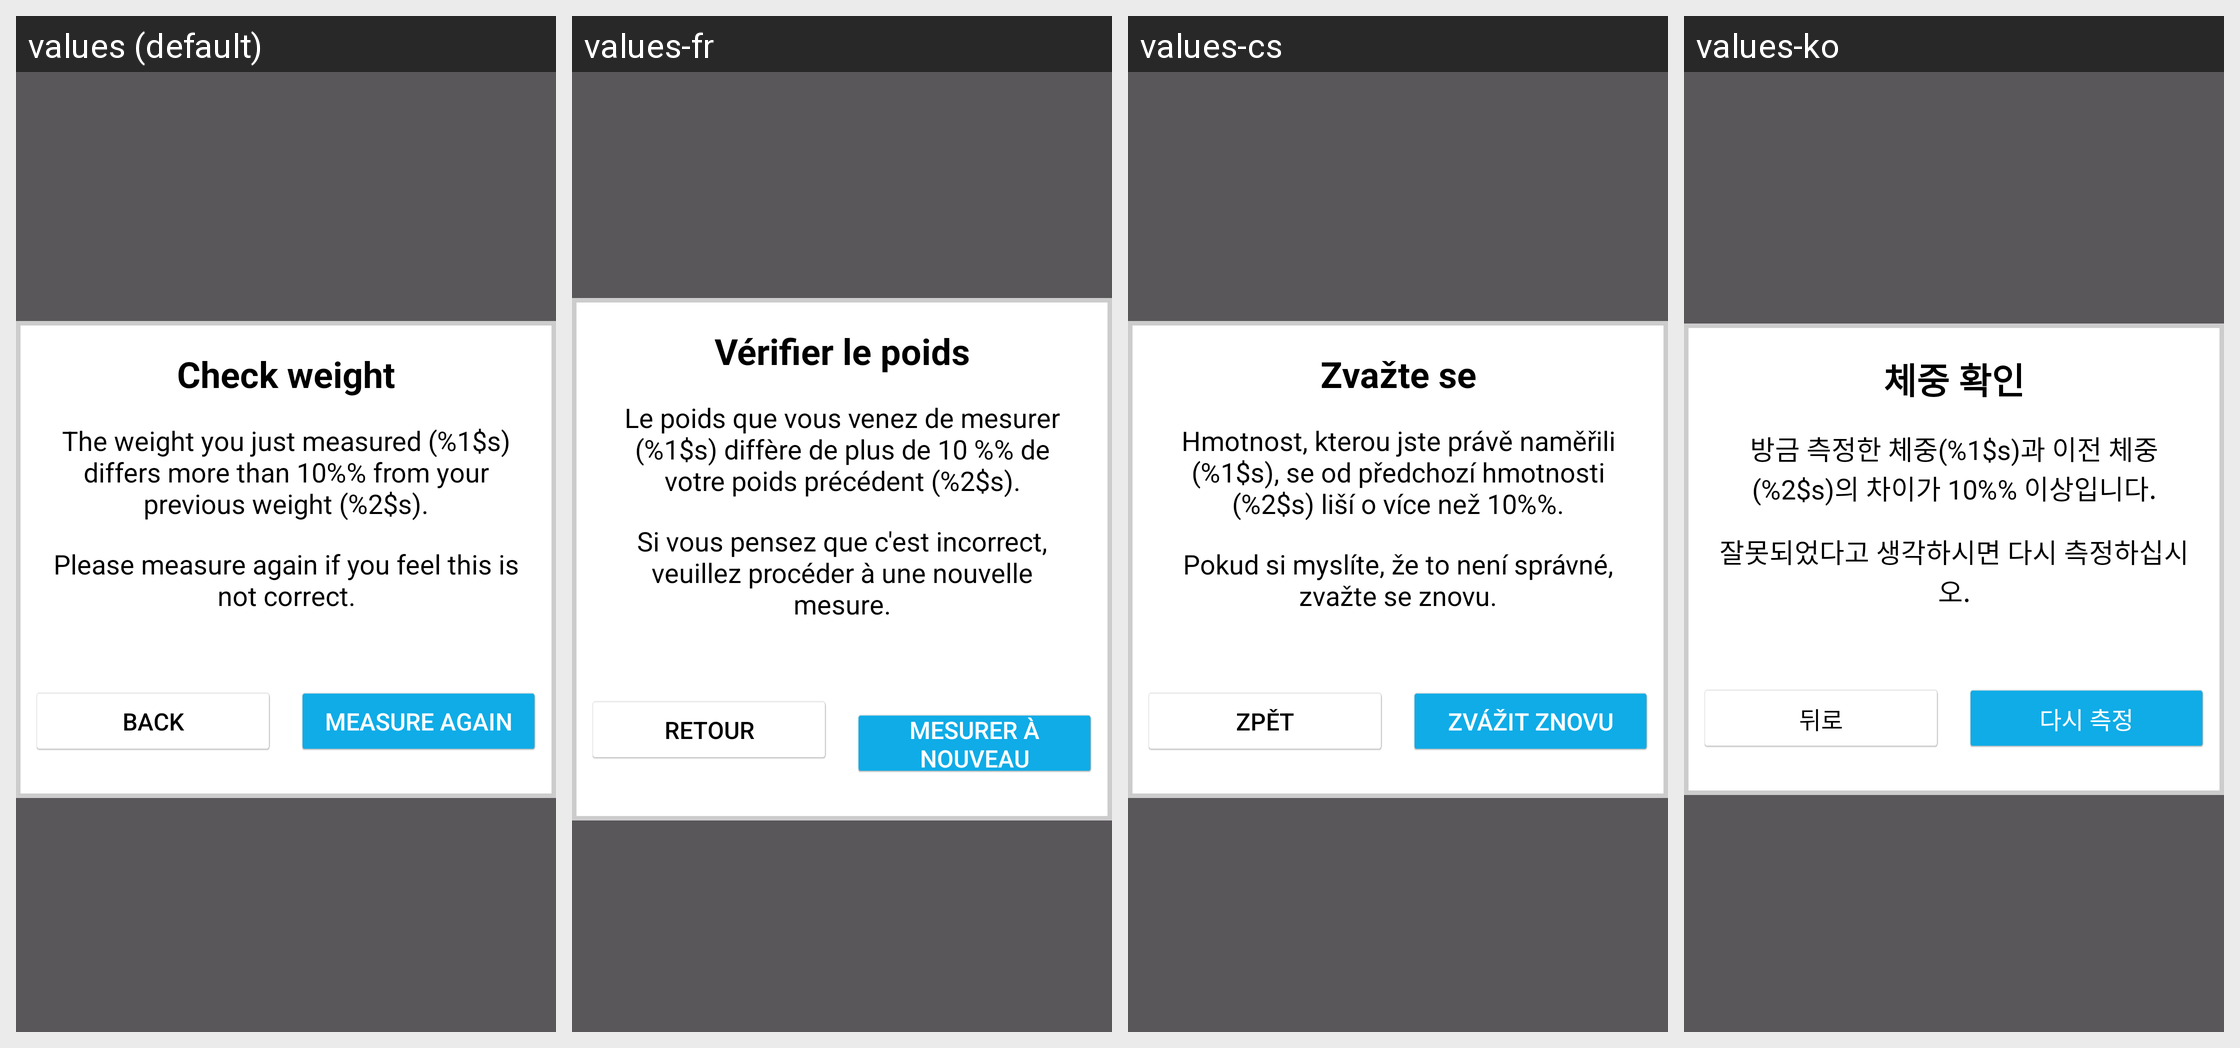

The same Android screen rendered under several of its app's locales, left to right. List the strings drawn on it with the default value and each locale's translation.
Android screen res/layout/balance_popup_incorrect_weight.xml rendered under 4 locales, left to right: values (default), values-fr, values-cs, values-ko. Device: Nexus 5 (rendered at 1080×1920; each locale shown at half size, 540×960, under a caption strip naming it); theme AppTheme.
Other locales in the repository, not shown: values-ca, values-da, values-de, values-es, values-fi, values-in, values-it, values-ja, values-nb, values-nl, values-pl, values-pt, values-ru, values-sk, values-sv, values-tr, values-zh, values-zh-rCN.
Strings drawn on this screen, with the default value and each locale's value (text and hints the layout hard-codes, and strings that could not be matched under every locale, appear in the picture but are not listed):

balance_header_incorrect_weight
  values: Check weight
  values-fr: Vérifier le poids
  values-cs: Zvažte se
  values-ko: 체중 확인

balance_weight_you_just_measured
  values: The weight you just measured (%1$s) differs more than 10%% from your previous weight (%2$s).
  values-fr: Le poids que vous venez de mesurer (%1$s) diffère de plus de 10 %% de votre poids précédent (%2$s).
  values-cs: Hmotnost, kterou jste právě naměřili (%1$s), se od předchozí hmotnosti (%2$s) liší o více než 10%%.
  values-ko: 방금 측정한 체중(%1$s)과 이전 체중(%2$s)의 차이가 10%% 이상입니다.

balance_please_measure_again
  values: Please measure again if you feel this is not correct.
  values-fr: Si vous pensez que c'est incorrect, veuillez procéder à une nouvelle mesure.
  values-cs: Pokud si myslíte, že to není správné, zvažte se znovu.
  values-ko: 잘못되었다고 생각하시면 다시 측정하십시오.

balance_back
  values: Back
  values-fr: Retour
  values-cs: Zpět
  values-ko: 뒤로

balance_measure_again
  values: Measure again
  values-fr: Mesurer à nouveau
  values-cs: Zvážit znovu
  values-ko: 다시 측정
